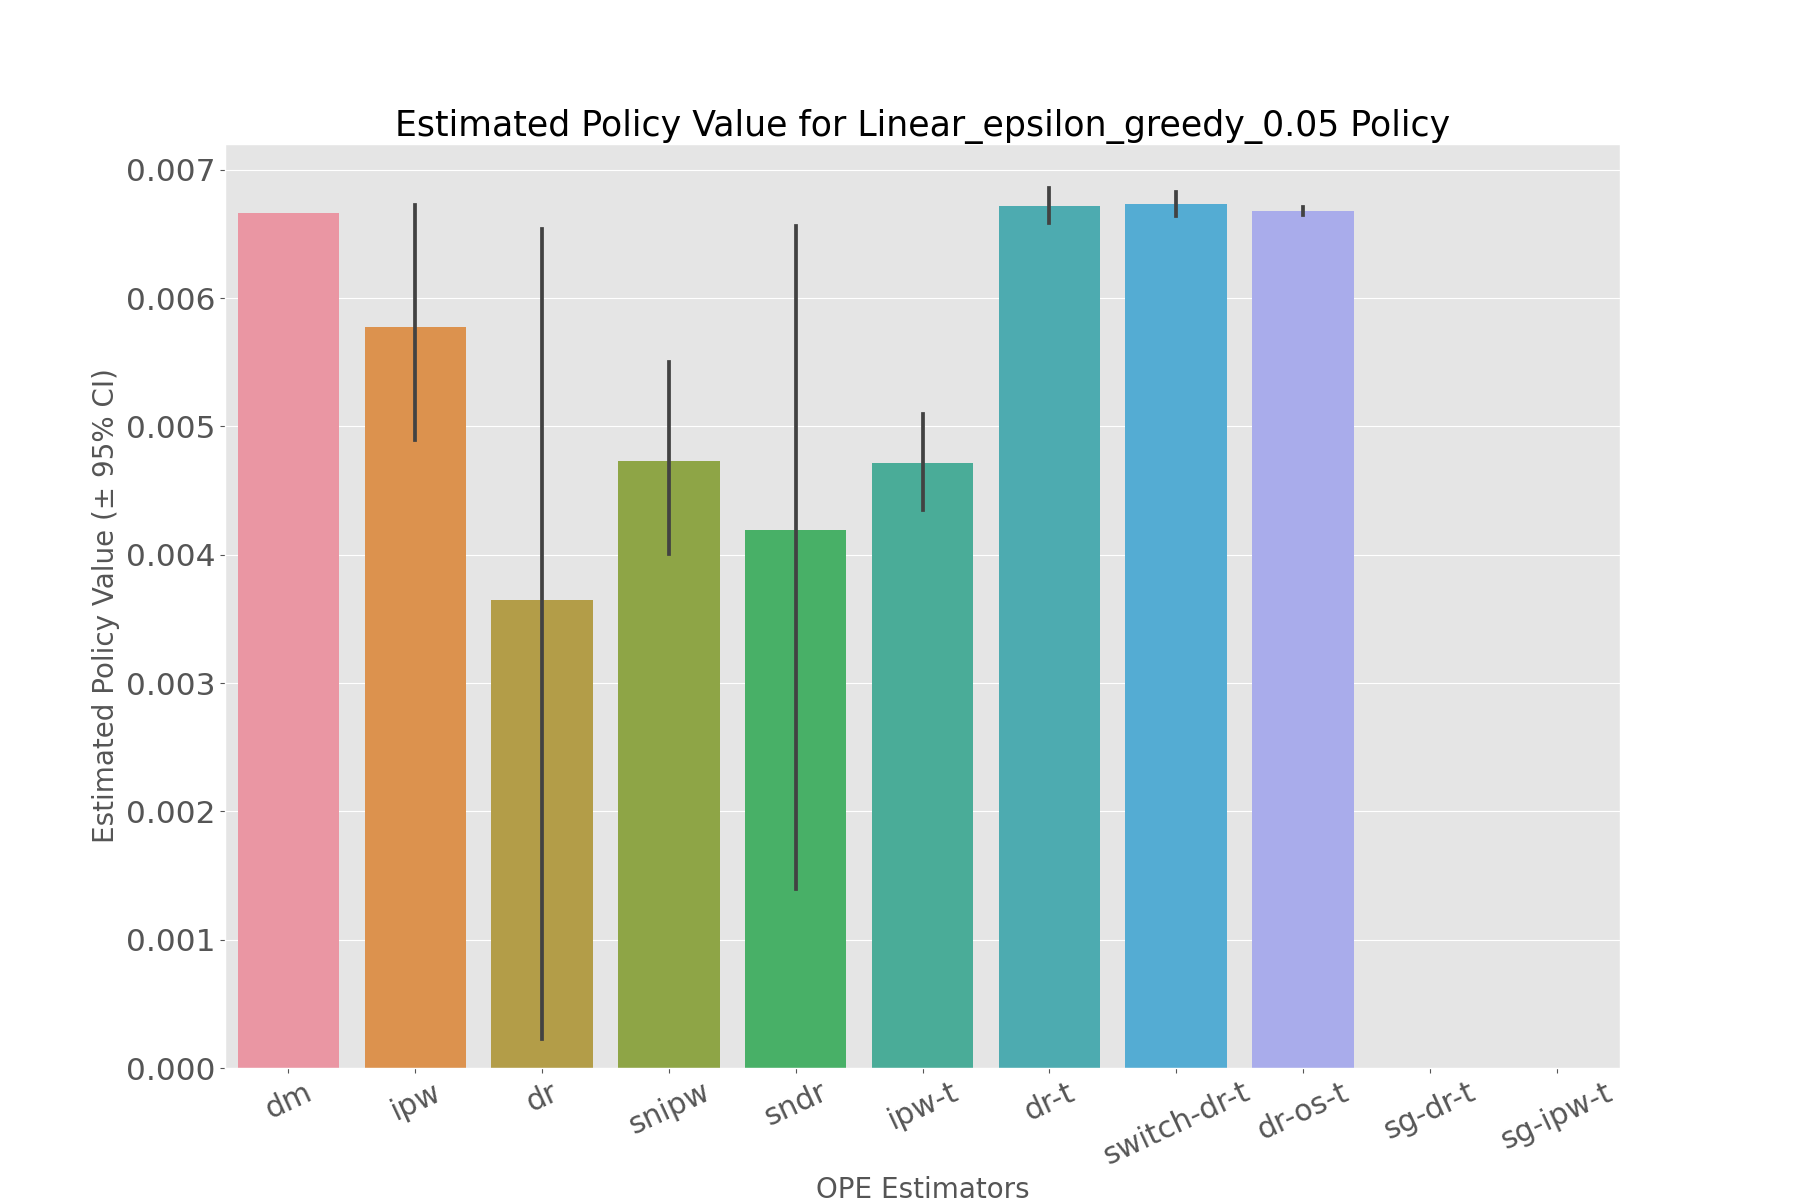

The table this chart was drawn from, first rows:
, estimated_policy_value, relative_estimated_policy_value, mean, 95.0% CI (lower), 95.0% CI (upper)
dm, 0.006664, 0.9883, 0.006664, 0.006663, 0.006665
ipw, 0.005694, 0.8445, 0.005713, 0.004896, 0.006725
dr, 0.004114, 0.6101, 0.004188, 0.0002275, 0.006535
snipw, 0.004662, 0.6914, 0.004678, 0.004008, 0.005506
sndr, 0.004576, 0.6787, 0.004637, 0.001394, 0.006559
ipw-t, 0.004688, 0.6953, 0.004695, 0.004347, 0.005095
dr-t, 0.006717, 0.9961, 0.006718, 0.006589, 0.006859
switch-dr-t, 0.006735, 0.9988, 0.006736, 0.006637, 0.006829
dr-os-t, 0.006677, 0.9903, 0.006678, 0.006649, 0.006707
sg-dr-t, , , , , 
sg-ipw-t, , , , , 
